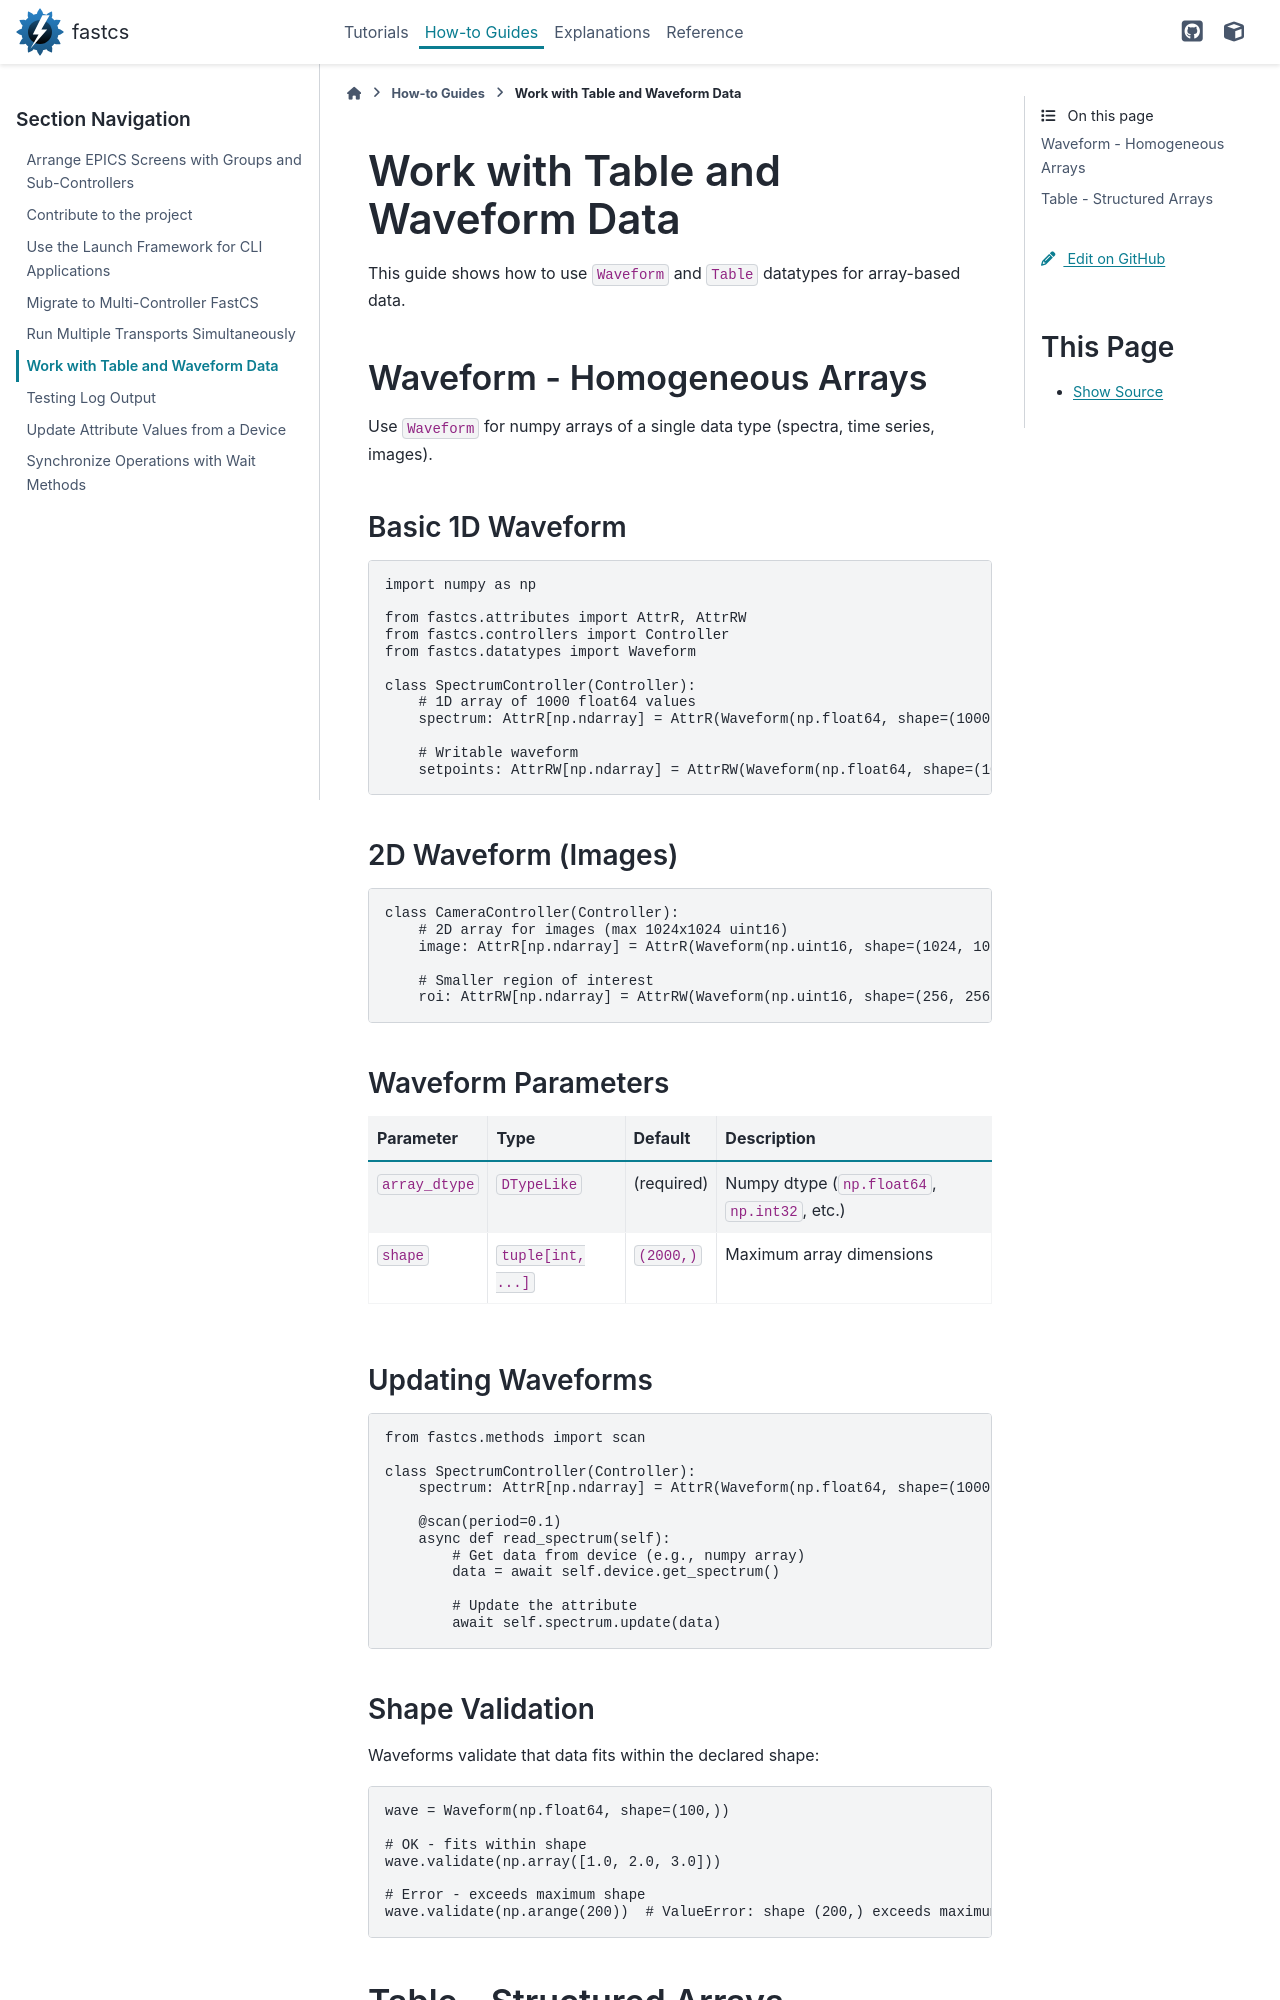

repository: DiamondLightSource/fastcs · page: 0.14.5/how-to/table-waveform-data.html · generator: sphinx

# Work with Table and Waveform Data

This guide shows how to use `Waveform` and `Table` datatypes for array-based data.

## Waveform - Homogeneous Arrays

Use `Waveform` for numpy arrays of a single data type (spectra, time series, images).

### Basic 1D Waveform

```python
import numpy as np

from fastcs.attributes import AttrR, AttrRW
from fastcs.controllers import Controller
from fastcs.datatypes import Waveform

class SpectrumController(Controller):
    # 1D array of 1000 float64 values
    spectrum: AttrR[np.ndarray] = AttrR(Waveform(np.float64, shape=(1000,)))

    # Writable waveform
    setpoints: AttrRW[np.ndarray] = AttrRW(Waveform(np.float64, shape=(100,)))
```

### 2D Waveform (Images)

```python
class CameraController(Controller):
    # 2D array for images (max 1024x1024 uint16)
    image: AttrR[np.ndarray] = AttrR(Waveform(np.uint16, shape=(1024, 1024)))

    # Smaller region of interest
    roi: AttrRW[np.ndarray] = AttrRW(Waveform(np.uint16, shape=(256, 256)))
```

### Waveform Parameters

| Parameter | Type | Default | Description |
|-----------|------|---------|-------------|
| `array_dtype` | `DTypeLike` | (required) | Numpy dtype (`np.float64`, `np.int32`, etc.) |
| `shape` | `tuple[int, ...]` | `(2000,)` | Maximum array dimensions |

### Updating Waveforms

```python
from fastcs.methods import scan

class SpectrumController(Controller):
    spectrum: AttrR[np.ndarray] = AttrR(Waveform(np.float64, shape=(1000,)))

    @scan(period=0.1)
    async def read_spectrum(self):
        # Get data from device (e.g., numpy array)
        data = await self.device.get_spectrum()

        # Update the attribute
        await self.spectrum.update(data)
```
